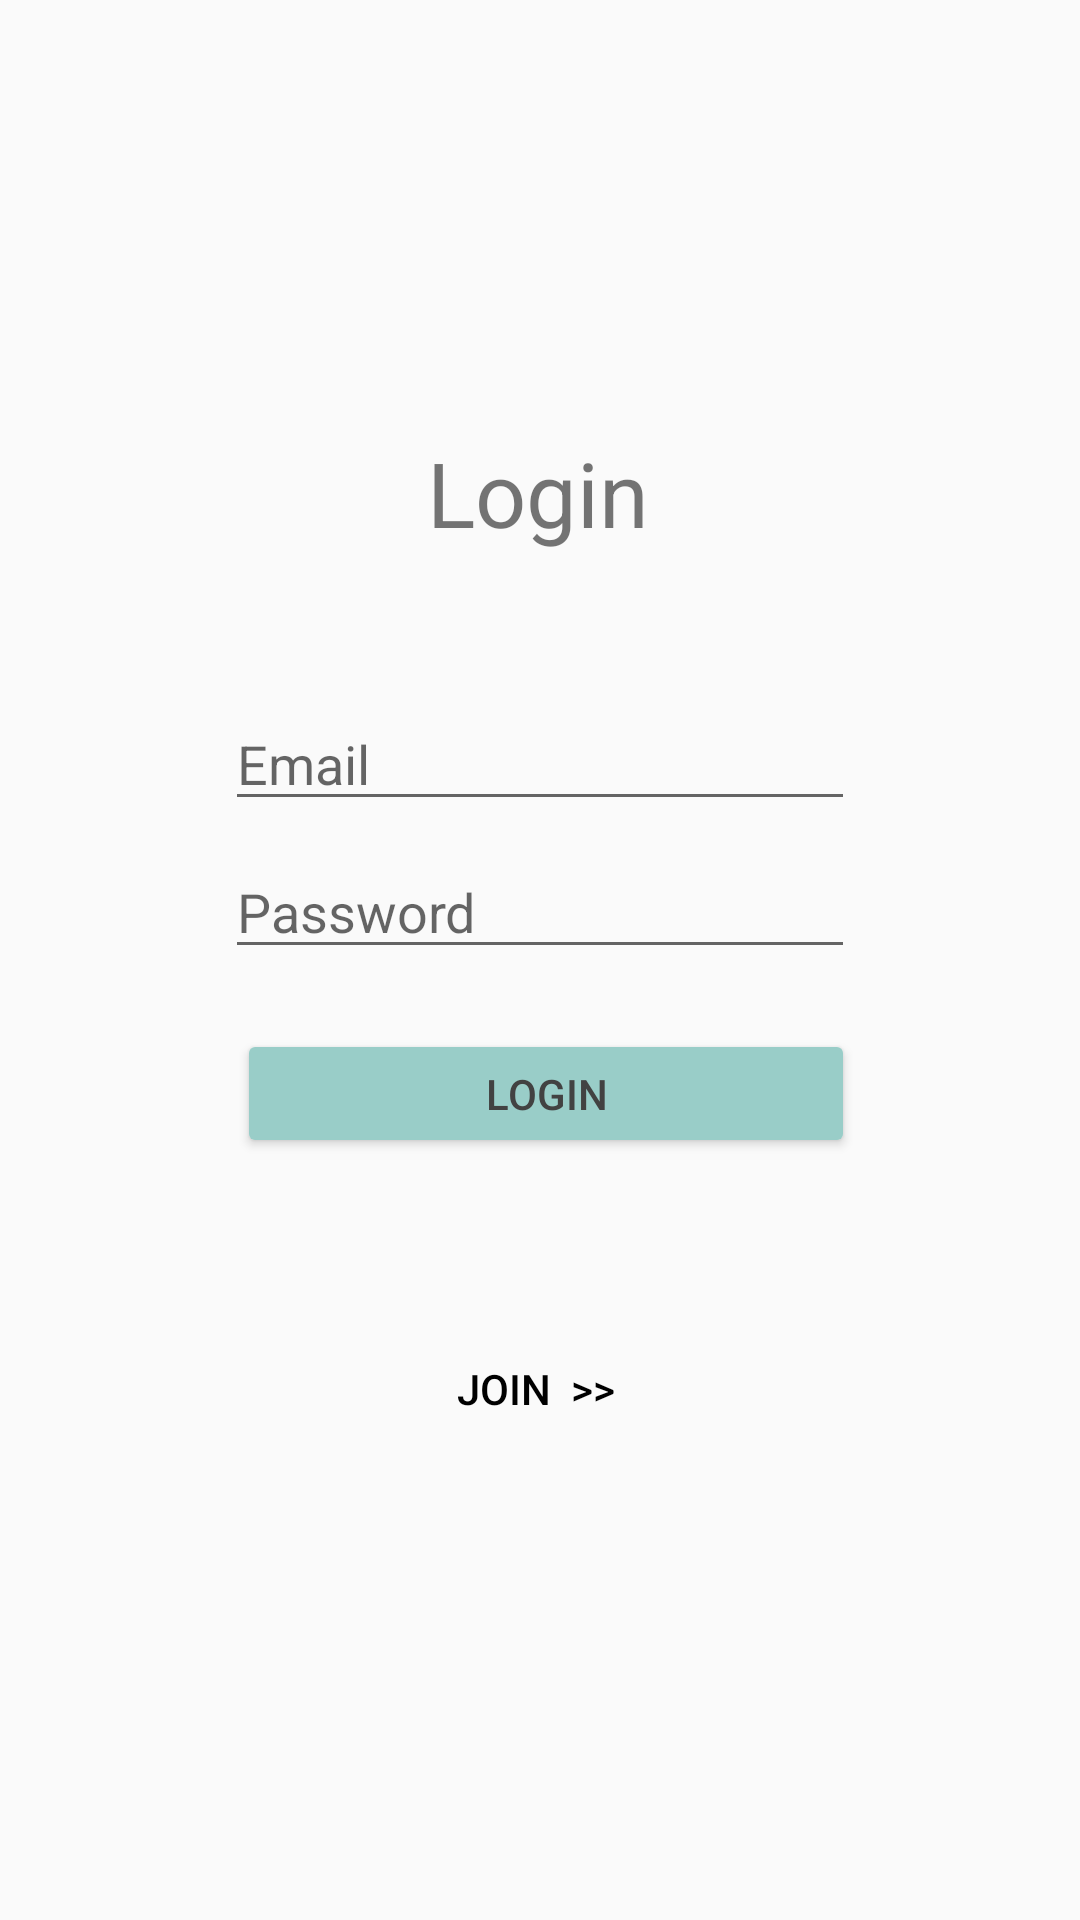

Layout XML and referenced resources for this Android screen:
<!-- AndroidManifest.xml: application theme Theme.Taskmaster -->
<!-- res/layout/activity_login.xml -->
<?xml version="1.0" encoding="utf-8"?>
<androidx.constraintlayout.widget.ConstraintLayout xmlns:android="http://schemas.android.com/apk/res/android"
    xmlns:app="http://schemas.android.com/apk/res-auto"
    xmlns:tools="http://schemas.android.com/tools"
    android:layout_width="match_parent"
    android:layout_height="match_parent"
    tools:context=".LoginActivity">

    <EditText
        android:id="@+id/txtEmail"
        android:layout_width="wrap_content"
        android:layout_height="wrap_content"
        android:layout_marginTop="48dp"
        android:ems="10"
        android:hint="Email"
        android:inputType="textEmailAddress"
        app:layout_constraintEnd_toEndOf="parent"
        app:layout_constraintStart_toStartOf="parent"
        app:layout_constraintTop_toBottomOf="@+id/textView" />

    <EditText
        android:id="@+id/txtPassword"
        android:layout_width="wrap_content"
        android:layout_height="wrap_content"
        android:layout_marginTop="8dp"
        android:ems="10"
        android:hint="Password"
        android:inputType="textPassword"
        app:layout_constraintEnd_toEndOf="parent"
        app:layout_constraintStart_toStartOf="parent"
        app:layout_constraintTop_toBottomOf="@+id/txtEmail" />


    <TextView
        android:id="@+id/textView"
        android:layout_width="wrap_content"
        android:layout_height="wrap_content"
        android:layout_marginTop="144dp"
        android:text="Login"
        android:textSize="30sp"
        app:layout_constraintEnd_toEndOf="parent"
        app:layout_constraintHorizontal_bias="0.498"
        app:layout_constraintStart_toStartOf="parent"
        app:layout_constraintTop_toTopOf="parent" />

    <Button
        android:id="@+id/button2"
        android:layout_width="206dp"
        android:layout_height="43dp"
        android:layout_marginTop="20dp"
        android:backgroundTint="#99CDC8"
        android:onClick="onPressLogin"
        android:text="Login"
        android:textColor="@color/cardview_dark_background"
        app:layout_constraintBottom_toBottomOf="parent"
        app:layout_constraintEnd_toEndOf="parent"
        app:layout_constraintHorizontal_bias="0.512"
        app:layout_constraintStart_toStartOf="parent"
        app:layout_constraintTop_toBottomOf="@+id/txtPassword"
        app:layout_constraintVertical_bias="0.0" />

    <Button
        android:id="@+id/button3"
        style="@style/Widget.AppCompat.Button.Borderless"
        android:layout_width="103dp"
        android:layout_height="49dp"
        android:layout_marginTop="24dp"
        android:onClick="onJoinPressed"
        android:text="Join  >>"
        android:textColor="@color/black"
        app:layout_constraintBottom_toBottomOf="parent"
        app:layout_constraintEnd_toEndOf="parent"
        app:layout_constraintHorizontal_bias="0.495"
        app:layout_constraintStart_toStartOf="parent"
        app:layout_constraintTop_toBottomOf="@+id/button2"
        app:layout_constraintVertical_bias="0.156" />

</androidx.constraintlayout.widget.ConstraintLayout>
<!-- resources referenced by this layout -->
<resources>
  <style name="Theme.Taskmaster" parent="Theme.AppCompat.Light.DarkActionBar">
          
          <item name="colorPrimary">@color/purple_500</item>
          <item name="colorPrimaryVariant">@color/purple_700</item>
          <item name="colorOnPrimary">@color/white</item>
          
          <item name="colorSecondary">@color/teal_200</item>
          <item name="colorSecondaryVariant">@color/teal_700</item>
          <item name="colorOnSecondary">@color/black</item>
          
          <item name="android:statusBarColor" tools:targetApi="l">?attr/colorPrimaryVariant</item>
          
      </style>
  <!-- not gathered from this repository: default colours our renderer supplied (Android Studio template values) -->
  <color name="purple_500">#FF6200EE</color>
  <color name="purple_700">#FF3700B3</color>
  <color name="teal_200">#FF03DAC5</color>
  <color name="teal_700">#FF018786</color>
  <color name="black">#FF000000</color>
  <color name="white">#FFFFFFFF</color>
</resources>
